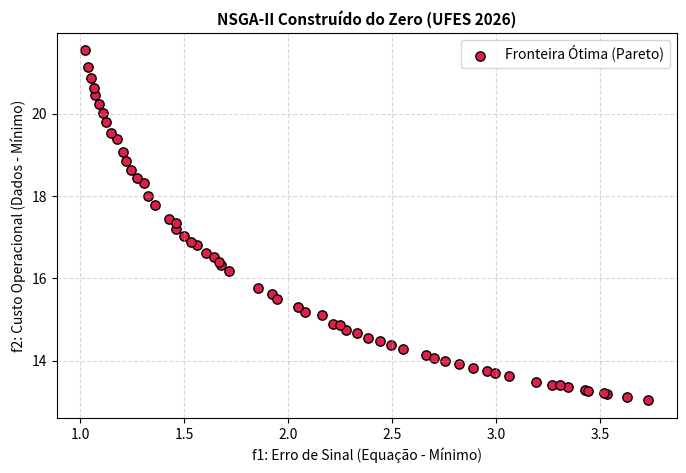

Write the Python code that produced this figure.
import numpy as np
from scipy.interpolate import LinearNDInterpolator, interp1d
import matplotlib.pyplot as plt

print("=== Inicializando NSGA-II Construído do Zero (Sem Pymoo) ===")

# ==============================================================================
# 1. LOOKUP TABLES (DADOS EXPERIMENTAIS DO LABORATÓRIO)
# ==============================================================================
# Dados para o Objetivo 2: Custo baseado em x1 (potência) e x2 (banda)
pontos_x1_x2 = np.array([[0.5, 1.0], [2.0, 1.0], [4.0, 1.0], 
                         [0.5, 5.0], [2.0, 5.0], [4.0, 5.0]])
valores_custo = np.array([10.5, 22.1, 45.0, 15.3, 30.2, 60.8])
lookup_f2_dados = LinearNDInterpolator(pontos_x1_x2, valores_custo)

# Dados para a Restrição 2: Limiar de interferência baseado em x2 (banda)
dados_banda_x2 = np.array([1.0, 2.5, 4.0, 5.0])
dados_interferencia = np.array([1.2, 3.5, 6.8, 9.5])
lookup_g2_dados = interp1d(dados_banda_x2, dados_interferencia, kind='linear', fill_value="extrapolate")

# Parâmetros do Algoritmo
POP_SIZE = 60
GERACOES = 80
MUT_RATE = 0.15

# Limites das 3 Variáveis de Decisão [x1, x2, x3]
LB = np.array([0.5, 1.0, 1.0])
UB = np.array([4.0, 5.0, 3.0])

# ==============================================================================
# 2. FUNÇÃO DE AVALIAÇÃO (MISTURA DE EQUAÇÕES E DADOS)
# ==============================================================================
def avaliar_individuo(x):
    x1, x2, x3 = x[0], x[1], x[2]
    
    # Objetivo 1 (Equação) e Objetivo 2 (Dados)
    f1 = (4.0 / (x1 * x2)) + (x3 - 2.5)**2
    f2 = float(lookup_f2_dados(x1, x2)) + 0.5 * x3
    
    # Restrição 1 (Equação) e Restrição 2 (Dados)
    g1 = 1.5 * x1 + 2.0 * x2 + x3 - 10.0
    g2 = (x1 * x3) - float(lookup_g2_dados(x2))
    
    # Penalização por Restrição (Se quebrar a restrição, piora artificialmente o objetivo)
    penalidade = 0.0
    if g1 > 0: penalidade += g1 * 100
    if g2 > 0: penalidade += g2 * 100
    
    return [f1 + penalidade, f2 + penalidade]

# ==============================================================================
# 3. OPERADORES DO ALGORITMO GENÉTICO MULTIOBJETIVO
# ==============================================================================
def fast_non_dominated_sort(F):
    """Agrupa os indivíduos por Fronteiras de Pareto (Ranks)"""
    pop_size = F.shape[0]
    S = [[] for _ in range(pop_size)]
    n = np.zeros(pop_size)
    rank = np.zeros(pop_size, dtype=int)
    fronts = [[]]

    for p in range(pop_size):
        for q in range(pop_size):
            # Condição de dominância de Pareto (Minimização)
            if np.all(F[p] <= F[q]) and np.any(F[p] < F[q]):
                S[p].append(q)
            elif np.all(F[q] <= F[p]) and np.any(F[q] < F[p]):
                n[p] += 1
        if n[p] == 0:
            rank[p] = 0
            fronts[0].append(p)

    i = 0
    while len(fronts[i]) > 0:
        next_front = []
        for p in fronts[i]:
            for q in S[p]:
                n[q] -= 1
                if n[q] == 0:
                    rank[q] = i + 1
                    next_front.append(q)
        i += 1
        fronts.append(next_front)
    return fronts[:-1], rank

def crowding_distance(F, front):
    """Calcula o espalhamento para evitar agrupamento excessivo"""
    distance = np.zeros(len(front))
    if len(front) <= 2:
        distance[:] = np.inf
        return distance

    for m in range(F.shape[1]): # Para cada objetivo
        obj_values = F[front, m]
        sorted_indices = np.argsort(obj_values)
        
        distance[sorted_indices[0]] = np.inf
        distance[sorted_indices[-1]] = np.inf
        
        obj_range = obj_values[sorted_indices[-1]] - obj_values[sorted_indices[0]]
        if obj_range == 0: obj_range = 1e-6
            
        for i in range(1, len(front) - 1):
            distance[sorted_indices[i]] += (obj_values[sorted_indices[i+1]] - obj_values[sorted_indices[i-1]]) / obj_range
    return distance

# ==============================================================================
# 4. LOOP PRINCIPAL DA EVOLUÇÃO
# ==============================================================================
# Gerar População Inicial Aleatória respeitando as fronteiras
X = np.random.uniform(LB, UB, (POP_SIZE, 3))
F = np.array([avaliar_individuo(ind) for ind in X])

for geracao in range(GERACOES):
    # Gerar descendentes (Cruzamento e Mutação)
    X_filhos = []
    while len(X_filhos) < POP_SIZE:
        # Seleção por Torneio Simples
        p1, p2 = X[np.random.choice(POP_SIZE, 2, replace=False)]
        # Cruzamento Aritmético (Blended Crossover)
        alpha = np.random.rand(3)
        filho = alpha * p1 + (1 - alpha) * p2
        # Mutação Gaussiana
        if np.random.rand() < MUT_RATE:
            filho += np.random.normal(0, 0.1, 3)
        # Clipar dentro dos limites de fronteira das variáveis
        filho = np.clip(filho, LB, UB)
        X_filhos.append(filho)
        
    X_filhos = np.array(X_filhos)
    F_filhos = np.array([avaliar_individuo(ind) for ind in X_filhos])
    
    # Combinar Pais e Filhos (Tamanho 2 * POP_SIZE)
    X_combinada = np.vstack((X, X_filhos))
    F_combinada = np.vstack((F, F_filhos))
    
    # Classificar a população combinada
    fronts, ranks = fast_non_dominated_sort(F_combinada)
    
    # Selecionar os melhores para a próxima geração
    novos_indices = []
    for front in fronts:
        if len(novos_indices) + len(front) <= POP_SIZE:
            novos_indices.extend(front)
        else:
            # Se a fronteira quebra o limite, trunca por Crowding Distance
            cd = crowding_distance(F_combinada, front)
            sub_indices = np.argsort(cd)[::-1] # Maiores distâncias primeiro
            passo = POP_SIZE - len(novos_indices)
            novos_indices.extend([front[idx] for idx in sub_indices[:passo]])
            break
            
    X = X_combinada[novos_indices]
    F = F_combinada[novos_indices]

# Filtrar apenas a primeira Fronteira de Pareto real para o gráfico
fronts, _ = fast_non_dominated_sort(F)
fronteira_final_F = F[fronts[0]]

# ==============================================================================
# 5. GRAFICO DA FRONTEIRA DE PARETO PURO
# ==============================================================================
plt.figure(figsize=(8, 5))
plt.scatter(fronteira_final_F[:, 0], fronteira_final_F[:, 1], color='#e11d48', edgecolors='k', s=45, label='Fronteira Ótima (Pareto)')
plt.title('NSGA-II Construído do Zero (UFES 2026)', fontsize=11, fontweight='bold')
plt.xlabel('f1: Erro de Sinal (Equação - Mínimo)')
plt.ylabel('f2: Custo Operacional (Dados - Mínimo)')
plt.grid(True, linestyle='--', alpha=0.5)
plt.legend()

plt.savefig('pareto_puro_sem_pymoo.png', dpi=300, bbox_inches='tight')
plt.close()
print("[SUCESSO] Otimização concluída e gráfico salvo como 'pareto_puro_sem_pymoo.png'")
